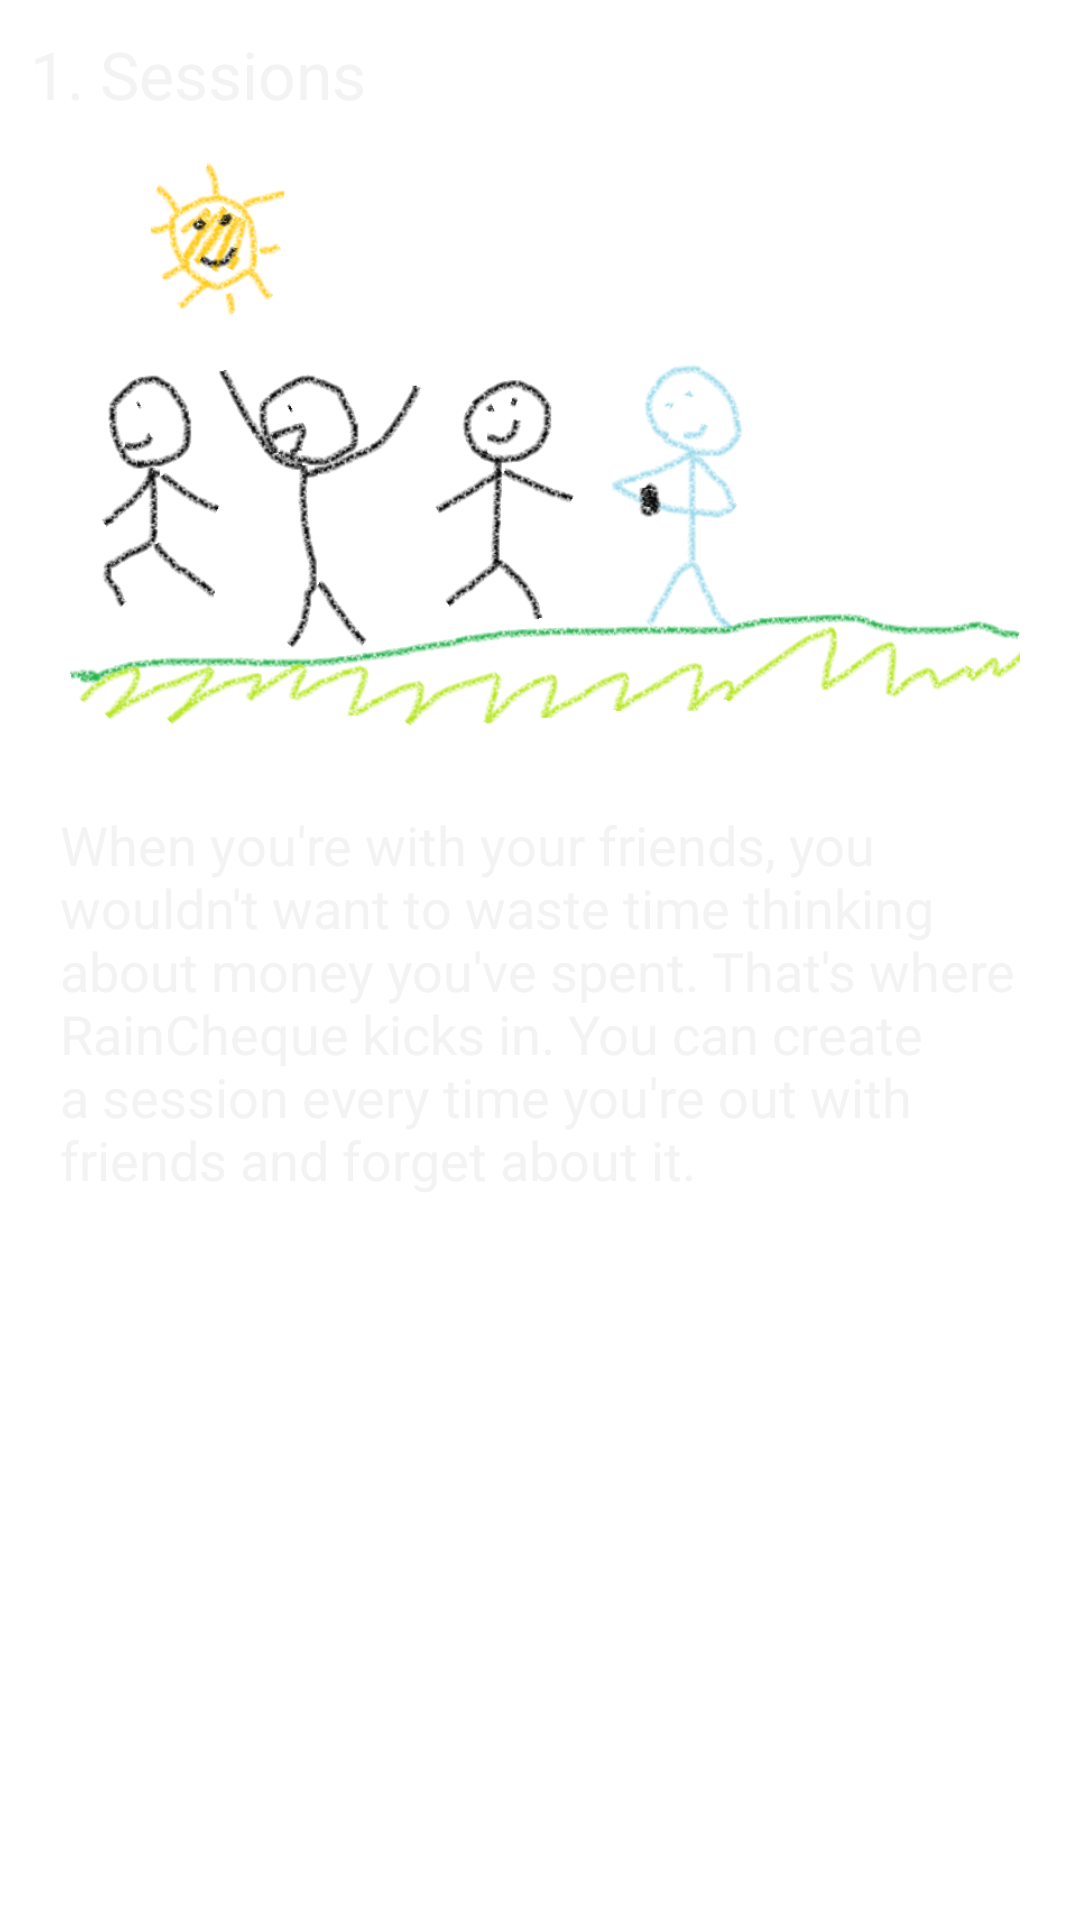

The Android layout XML behind this screen, and the referenced resources:
<!-- AndroidManifest.xml: application theme AppTheme -->
<!-- res/layout/tourpage1.xml -->
<?xml version="1.0" encoding="utf-8"?>
<LinearLayout xmlns:android="http://schemas.android.com/apk/res/android"  
    android:id="@+id/LinearLayout1"  
    android:layout_width="match_parent"
    android:layout_height="wrap_content"
    android:background="#FFFFFF"
    android:contentDescription="@string/chapter1title"
    android:orientation="vertical" >

    <TextView
        android:id="@+id/textView1"
        android:layout_width="wrap_content"
        android:layout_height="wrap_content"
        android:padding="10dp"
        android:text="@string/chapter1title"
        android:textAppearance="?android:attr/textAppearanceLarge" />

  <ImageView
      android:layout_width="fill_parent"
      android:layout_height="wrap_content"
      android:adjustViewBounds="true"
      android:contentDescription="@string/chapter1title"
      android:paddingLeft="20dp"
      android:paddingRight="20dp"
      android:scaleType="fitXY"
      android:src="@drawable/goingout" />

  <TextView
      android:id="@+id/textView2"
      android:layout_width="wrap_content"
      android:layout_height="wrap_content"
      android:padding="20dp"
      android:text="@string/chapter1text"
      android:scrollbars="vertical"      
      android:textAppearance="?android:attr/textAppearanceMedium" />

</LinearLayout>
<!-- resources referenced by this layout -->
<resources>
  <!-- drawable goingout: png bitmap (drawable, 124037 bytes) -->
  <string name="chapter1text">When you\'re with your friends, you wouldn\'t want to waste time thinking about money you\'ve spent. That\'s where RainCheque kicks in. You can create a session every time you\'re out with friends and forget about it.</string>
  <string name="chapter1title">1. Sessions</string>
  <style name="AppTheme" parent="android:Theme.Holo">
          
          <item name="rowColour">@style/text_white</item>
          <item name="rowColourInverse">@style/text_black</item> 
          <item name="backdrop">@style/backdropBlackGrey</item> 
          <item name="background">@style/backdropBlack</item>
          <item name="buttonBar">@style/ButtonBarButtonLight</item>
          <item name="actionBarIconExport">@style/actionBarIconExportDark</item>        
           <item name="actionBarIconImport">@style/actionBarIconImportDark</item>
           <item name="actionBarIconShare">@style/actionBarIconShareDark</item>
           <item name="actionBarIconAdd">@style/actionBarIconAddDark</item>
      </style>
  <style name="text_white">
      	 <item name="android:textColor">#FFFFFF</item>
        	
     </style>
  <style name="text_black">       
         <item name="android:textColor">#000000</item>
         
     </style>
  <style name="backdropBlackGrey">
         <item name="android:background">#333333</item>
     </style>
  <style name="backdropBlack">
         <item name="android:background">#000000</item>
     </style>
  <style name="ButtonBarButtonLight" parent="@android:style/Widget.Holo.Button.Borderless">
      	<item name="android:textColor">#FFFFFF</item>
  	</style>
  <style name="actionBarIconExportDark">
         <item name="android:icon">@drawable/export_dark</item>       
     </style>
  <style name="actionBarIconImportDark">
         <item name="android:icon">@drawable/import_dark</item>       
     </style>
  <style name="actionBarIconShareDark">
         <item name="android:icon">@drawable/share_dark</item>       
     </style>
  <style name="actionBarIconAddDark">
         <item name="android:icon">@drawable/add_dark</item>       
     </style>
</resources>
